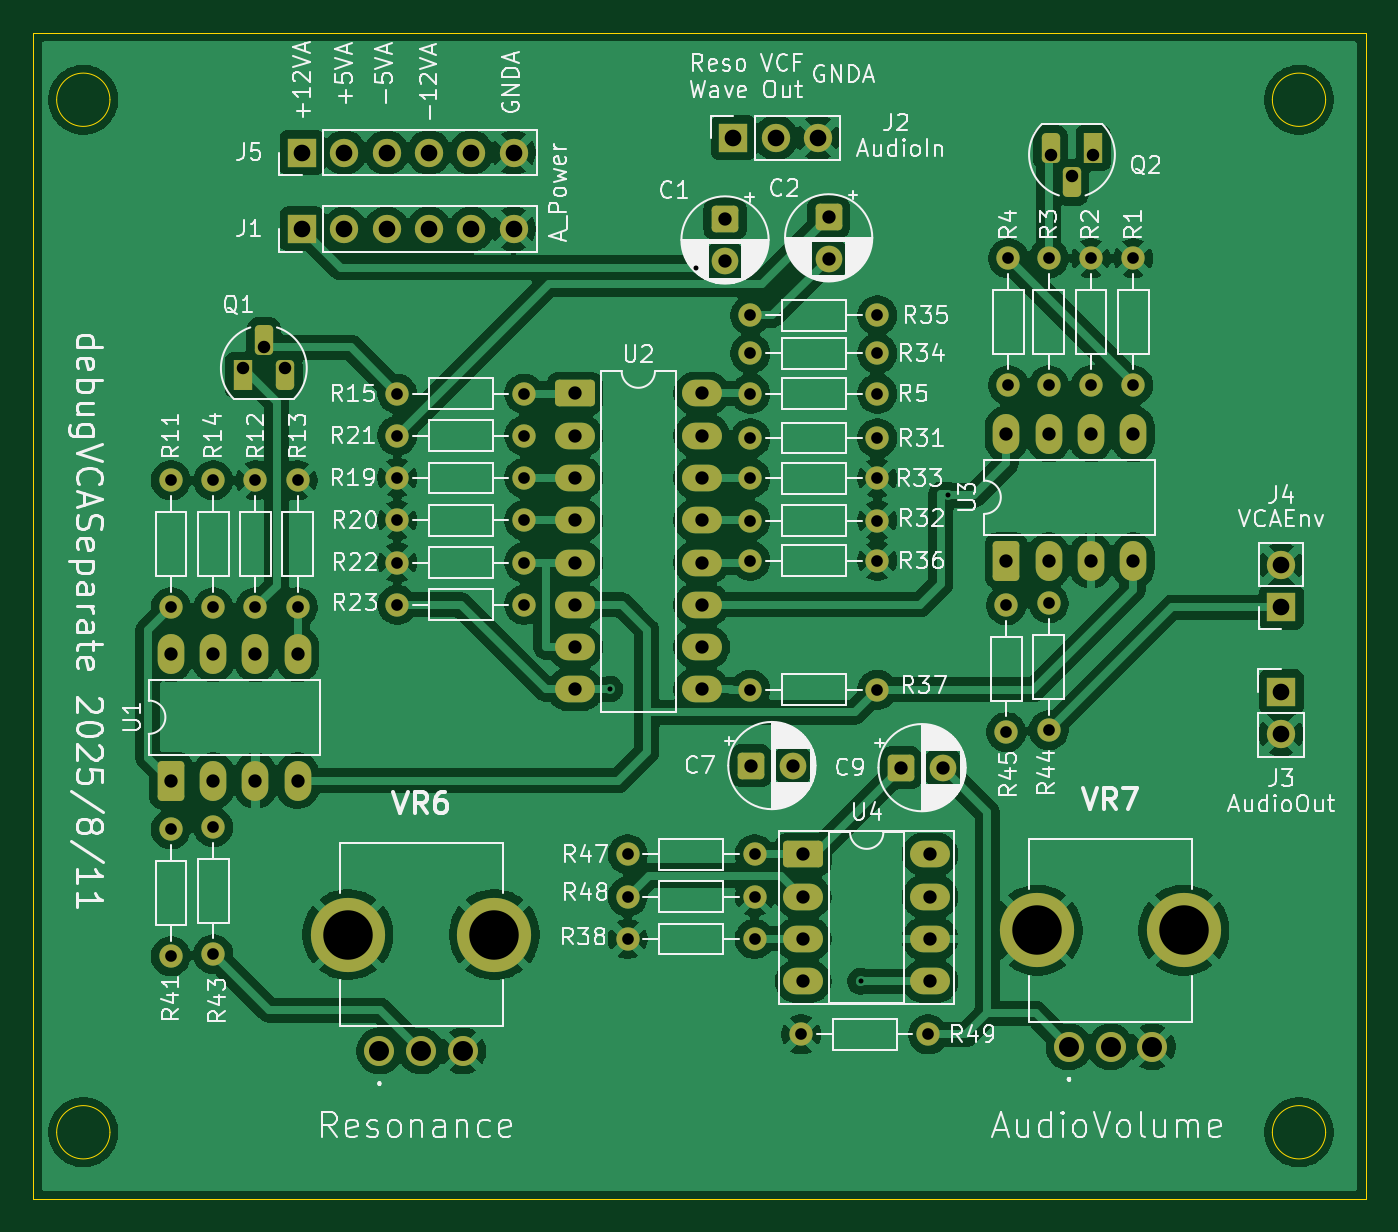
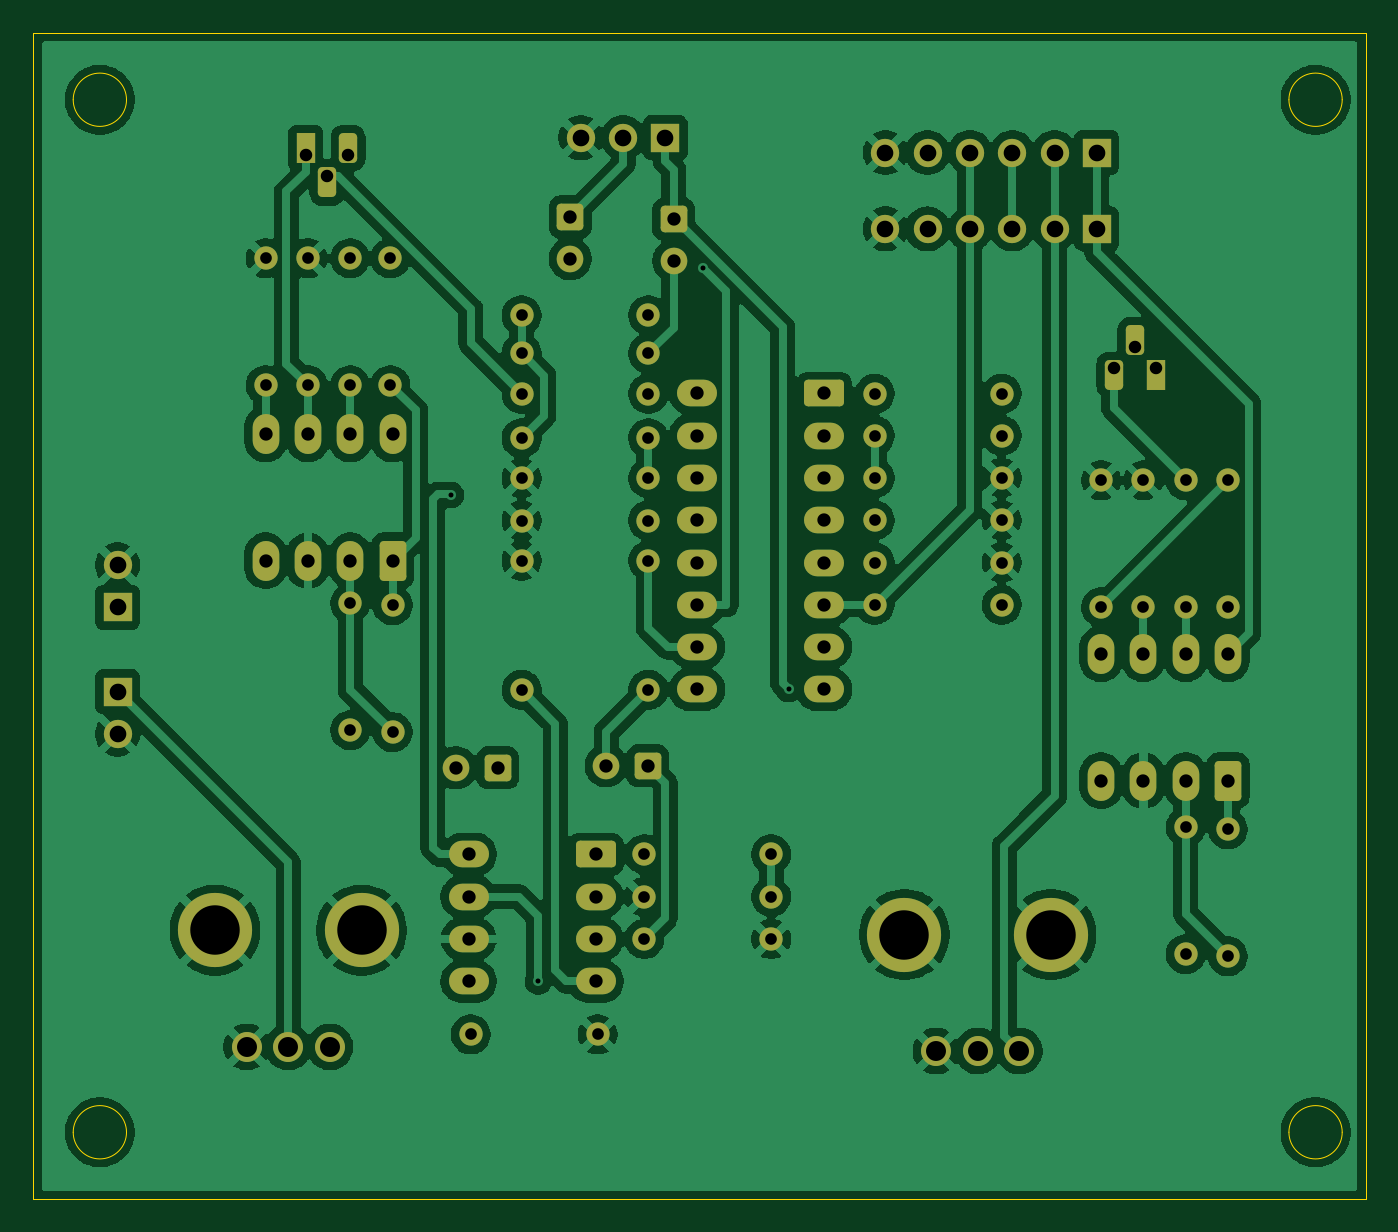
Circuit board: 11 layer files. Board 80.0 x 70.0 mm.
- bottom_copper: debugVCASeparate-B_Cu.gbl (189523 bytes)
- bottom_mask: debugVCASeparate-B_Mask.gbs (6413 bytes)
- paste: debugVCASeparate-B_Paste.gbp (459 bytes)
- bottom_silk: debugVCASeparate-B_Silkscreen.gbo (460 bytes)
- outline: debugVCASeparate-Edge_Cuts.gm1 (1217 bytes)
- top_copper: debugVCASeparate-F_Cu.gtl (212771 bytes)
- top_mask: debugVCASeparate-F_Mask.gts (6413 bytes)
- paste: debugVCASeparate-F_Paste.gtp (459 bytes)
- top_silk: debugVCASeparate-F_Silkscreen.gto (143989 bytes)
- drill: debugVCASeparate-NPTH.drl (269 bytes)
- drill: debugVCASeparate-PTH.drl (3090 bytes)

=== bottom_copper: debugVCASeparate-B_Cu.gbl (189523 bytes, source omitted) ===
=== bottom_mask: debugVCASeparate-B_Mask.gbs (6413 bytes, source omitted) ===
=== paste: debugVCASeparate-B_Paste.gbp ===
%TF.GenerationSoftware,KiCad,Pcbnew,9.0.3*%
%TF.CreationDate,2025-08-11T14:45:13+09:00*%
%TF.ProjectId,debugVCASeparate,64656275-[number-redacted]-[number-redacted],rev?*%
%TF.SameCoordinates,Original*%
%TF.FileFunction,Paste,Bot*%
%TF.FilePolarity,Positive*%
%FSLAX46Y46*%
G04 Gerber Fmt 4.6, Leading zero omitted, Abs format (unit mm)*
G04 Created by KiCad (PCBNEW 9.0.3) date 2025-08-11 14:45:13*
%MOMM*%
%LPD*%
G01*
G04 APERTURE LIST*
G04 APERTURE END LIST*
M02*

=== bottom_silk: debugVCASeparate-B_Silkscreen.gbo ===
%TF.GenerationSoftware,KiCad,Pcbnew,9.0.3*%
%TF.CreationDate,2025-08-11T14:45:13+09:00*%
%TF.ProjectId,debugVCASeparate,64656275-[number-redacted]-[number-redacted],rev?*%
%TF.SameCoordinates,Original*%
%TF.FileFunction,Legend,Bot*%
%TF.FilePolarity,Positive*%
%FSLAX46Y46*%
G04 Gerber Fmt 4.6, Leading zero omitted, Abs format (unit mm)*
G04 Created by KiCad (PCBNEW 9.0.3) date 2025-08-11 14:45:13*
%MOMM*%
%LPD*%
G01*
G04 APERTURE LIST*
G04 APERTURE END LIST*
M02*

=== outline: debugVCASeparate-Edge_Cuts.gm1 ===
%TF.GenerationSoftware,KiCad,Pcbnew,9.0.3*%
%TF.CreationDate,2025-08-11T14:45:13+09:00*%
%TF.ProjectId,debugVCASeparate,64656275-[number-redacted]-[number-redacted],rev?*%
%TF.SameCoordinates,Original*%
%TF.FileFunction,Profile,NP*%
%FSLAX46Y46*%
G04 Gerber Fmt 4.6, Leading zero omitted, Abs format (unit mm)*
G04 Created by KiCad (PCBNEW 9.0.3) date 2025-08-11 14:45:13*
%MOMM*%
%LPD*%
G01*
G04 APERTURE LIST*
%TA.AperFunction,Profile*%
%ADD10C,0.050000*%
%TD*%
G04 APERTURE END LIST*
D10*
X44600000Y-133000000D02*
G75*
G02*
X41400000Y-133000000I-1600000J0D01*
G01*
X41400000Y-133000000D02*
G75*
G02*
X44600000Y-133000000I1600000J0D01*
G01*
X117600000Y-71000000D02*
G75*
G02*
X114400000Y-71000000I-1600000J0D01*
G01*
X114400000Y-71000000D02*
G75*
G02*
X117600000Y-71000000I1600000J0D01*
G01*
X117600000Y-133000000D02*
G75*
G02*
X114400000Y-133000000I-1600000J0D01*
G01*
X114400000Y-133000000D02*
G75*
G02*
X117600000Y-133000000I1600000J0D01*
G01*
X40000000Y-67000000D02*
X120000000Y-67000000D01*
X120000000Y-137000000D01*
X40000000Y-137000000D01*
X40000000Y-67000000D01*
X44600000Y-71000000D02*
G75*
G02*
X41400000Y-71000000I-1600000J0D01*
G01*
X41400000Y-71000000D02*
G75*
G02*
X44600000Y-71000000I1600000J0D01*
G01*
M02*

=== top_copper: debugVCASeparate-F_Cu.gtl (212771 bytes, source omitted) ===
=== top_mask: debugVCASeparate-F_Mask.gts (6413 bytes, source omitted) ===
=== paste: debugVCASeparate-F_Paste.gtp ===
%TF.GenerationSoftware,KiCad,Pcbnew,9.0.3*%
%TF.CreationDate,2025-08-11T14:45:13+09:00*%
%TF.ProjectId,debugVCASeparate,64656275-[number-redacted]-[number-redacted],rev?*%
%TF.SameCoordinates,Original*%
%TF.FileFunction,Paste,Top*%
%TF.FilePolarity,Positive*%
%FSLAX46Y46*%
G04 Gerber Fmt 4.6, Leading zero omitted, Abs format (unit mm)*
G04 Created by KiCad (PCBNEW 9.0.3) date 2025-08-11 14:45:13*
%MOMM*%
%LPD*%
G01*
G04 APERTURE LIST*
G04 APERTURE END LIST*
M02*

=== top_silk: debugVCASeparate-F_Silkscreen.gto (143989 bytes, source omitted) ===
=== drill: debugVCASeparate-NPTH.drl ===
M48
; DRILL file {KiCad 9.0.3} date 2025-08-11T14:45:27+0900
; FORMAT={-:-/ absolute / metric / decimal}
; #@! TF.CreationDate,2025-08-11T14:45:27+09:00
; #@! TF.GenerationSoftware,Kicad,Pcbnew,9.0.3
; #@! TF.FileFunction,NonPlated,1,2,NPTH
FMAT,2
METRIC
%
G90
G05
M30

=== drill: debugVCASeparate-PTH.drl ===
M48
; DRILL file {KiCad 9.0.3} date 2025-08-11T14:45:27+0900
; FORMAT={-:-/ absolute / metric / decimal}
; #@! TF.CreationDate,2025-08-11T14:45:27+09:00
; #@! TF.GenerationSoftware,Kicad,Pcbnew,9.0.3
; #@! TF.FileFunction,Plated,1,2,PTH
FMAT,2
METRIC
; #@! TA.AperFunction,Plated,PTH,ViaDrill
T1C0.300
; #@! TA.AperFunction,Plated,PTH,ComponentDrill
T2C0.700
; #@! TA.AperFunction,Plated,PTH,ComponentDrill
T3C0.750
; #@! TA.AperFunction,Plated,PTH,ComponentDrill
T4C0.800
; #@! TA.AperFunction,Plated,PTH,ComponentDrill
T5C1.000
; #@! TA.AperFunction,Plated,PTH,ComponentDrill
T6C1.200
; #@! TA.AperFunction,Plated,PTH,ComponentDrill
T7C2.970
%
G90
G05
T1
X74.631Y-106.387
X79.782Y-81.08
X89.68Y-123.934
X94.907Y-94.742
T2
X48.26Y-93.853
X48.26Y-101.473
X48.26Y-114.808
X48.26Y-122.428
X50.8Y-93.853
X50.8Y-101.473
X50.8Y-114.681
X50.8Y-122.301
X53.34Y-93.853
X53.34Y-101.473
X55.88Y-93.853
X55.88Y-101.473
X61.849Y-88.646
X61.849Y-91.168
X61.849Y-93.708
X61.849Y-96.248
X61.849Y-98.788
X61.849Y-101.328
X69.469Y-88.646
X69.469Y-91.168
X69.469Y-93.708
X69.469Y-96.248
X69.469Y-98.788
X69.469Y-101.328
X75.692Y-116.314
X75.692Y-118.854
X75.692Y-121.394
X83.058Y-83.947
X83.058Y-86.233
X83.058Y-88.646
X83.058Y-91.313
X83.058Y-93.726
X83.058Y-96.266
X83.058Y-98.679
X83.058Y-106.426
X83.312Y-116.314
X83.312Y-118.854
X83.312Y-121.394
X86.106Y-127.127
X90.678Y-83.947
X90.678Y-86.233
X90.678Y-88.646
X90.678Y-91.313
X90.678Y-93.726
X90.678Y-96.266
X90.678Y-98.679
X90.678Y-106.426
X93.726Y-127.127
X98.425Y-101.346
X98.425Y-108.966
X98.552Y-80.518
X98.552Y-88.138
X100.965Y-80.518
X100.965Y-88.138
X100.965Y-101.237
X100.965Y-108.857
X103.505Y-80.518
X103.505Y-88.138
X106.045Y-80.518
X106.045Y-88.138
T3
X52.578Y-87.122
X53.848Y-85.852
X55.118Y-87.122
X101.092Y-74.295
X102.362Y-75.565
X103.632Y-74.295
T4
X48.26Y-104.267
X48.26Y-111.887
X50.8Y-104.267
X50.8Y-111.887
X53.34Y-104.267
X53.34Y-111.887
X55.88Y-104.267
X55.88Y-111.887
X72.517Y-88.628
X72.517Y-91.168
X72.517Y-93.708
X72.517Y-96.248
X72.517Y-98.788
X72.517Y-101.328
X72.517Y-103.868
X72.517Y-106.408
X80.137Y-88.628
X80.137Y-91.168
X80.137Y-93.708
X80.137Y-96.248
X80.137Y-98.788
X80.137Y-101.328
X80.137Y-103.868
X80.137Y-106.408
X81.534Y-78.17
X81.534Y-80.67
X83.098Y-110.98
X85.598Y-110.98
X86.233Y-116.314
X86.233Y-118.854
X86.233Y-121.394
X86.233Y-123.934
X87.757Y-78.043
X87.757Y-80.543
X92.115Y-111.107
X93.853Y-116.314
X93.853Y-118.854
X93.853Y-121.394
X93.853Y-123.934
X94.615Y-111.107
X98.425Y-91.059
X98.425Y-98.679
X100.965Y-91.059
X100.965Y-98.679
X103.505Y-91.059
X103.505Y-98.679
X106.045Y-91.059
X106.045Y-98.679
T5
X56.134Y-74.168
X56.134Y-78.758
X58.674Y-74.168
X58.674Y-78.758
X61.214Y-74.168
X61.214Y-78.758
X63.754Y-74.168
X63.754Y-78.758
X66.294Y-74.168
X66.294Y-78.758
X68.834Y-74.168
X68.834Y-78.758
X82.042Y-73.279
X84.582Y-73.279
X87.122Y-73.279
X114.935Y-98.933
X114.935Y-101.473
X114.935Y-106.553
X114.935Y-109.093
T6
X60.786Y-128.125
X63.286Y-128.125
X65.786Y-128.125
X102.188Y-127.871
X104.688Y-127.871
X107.188Y-127.871
T7
X58.886Y-121.125
X67.686Y-121.125
X100.288Y-120.871
X109.088Y-120.871
M30

